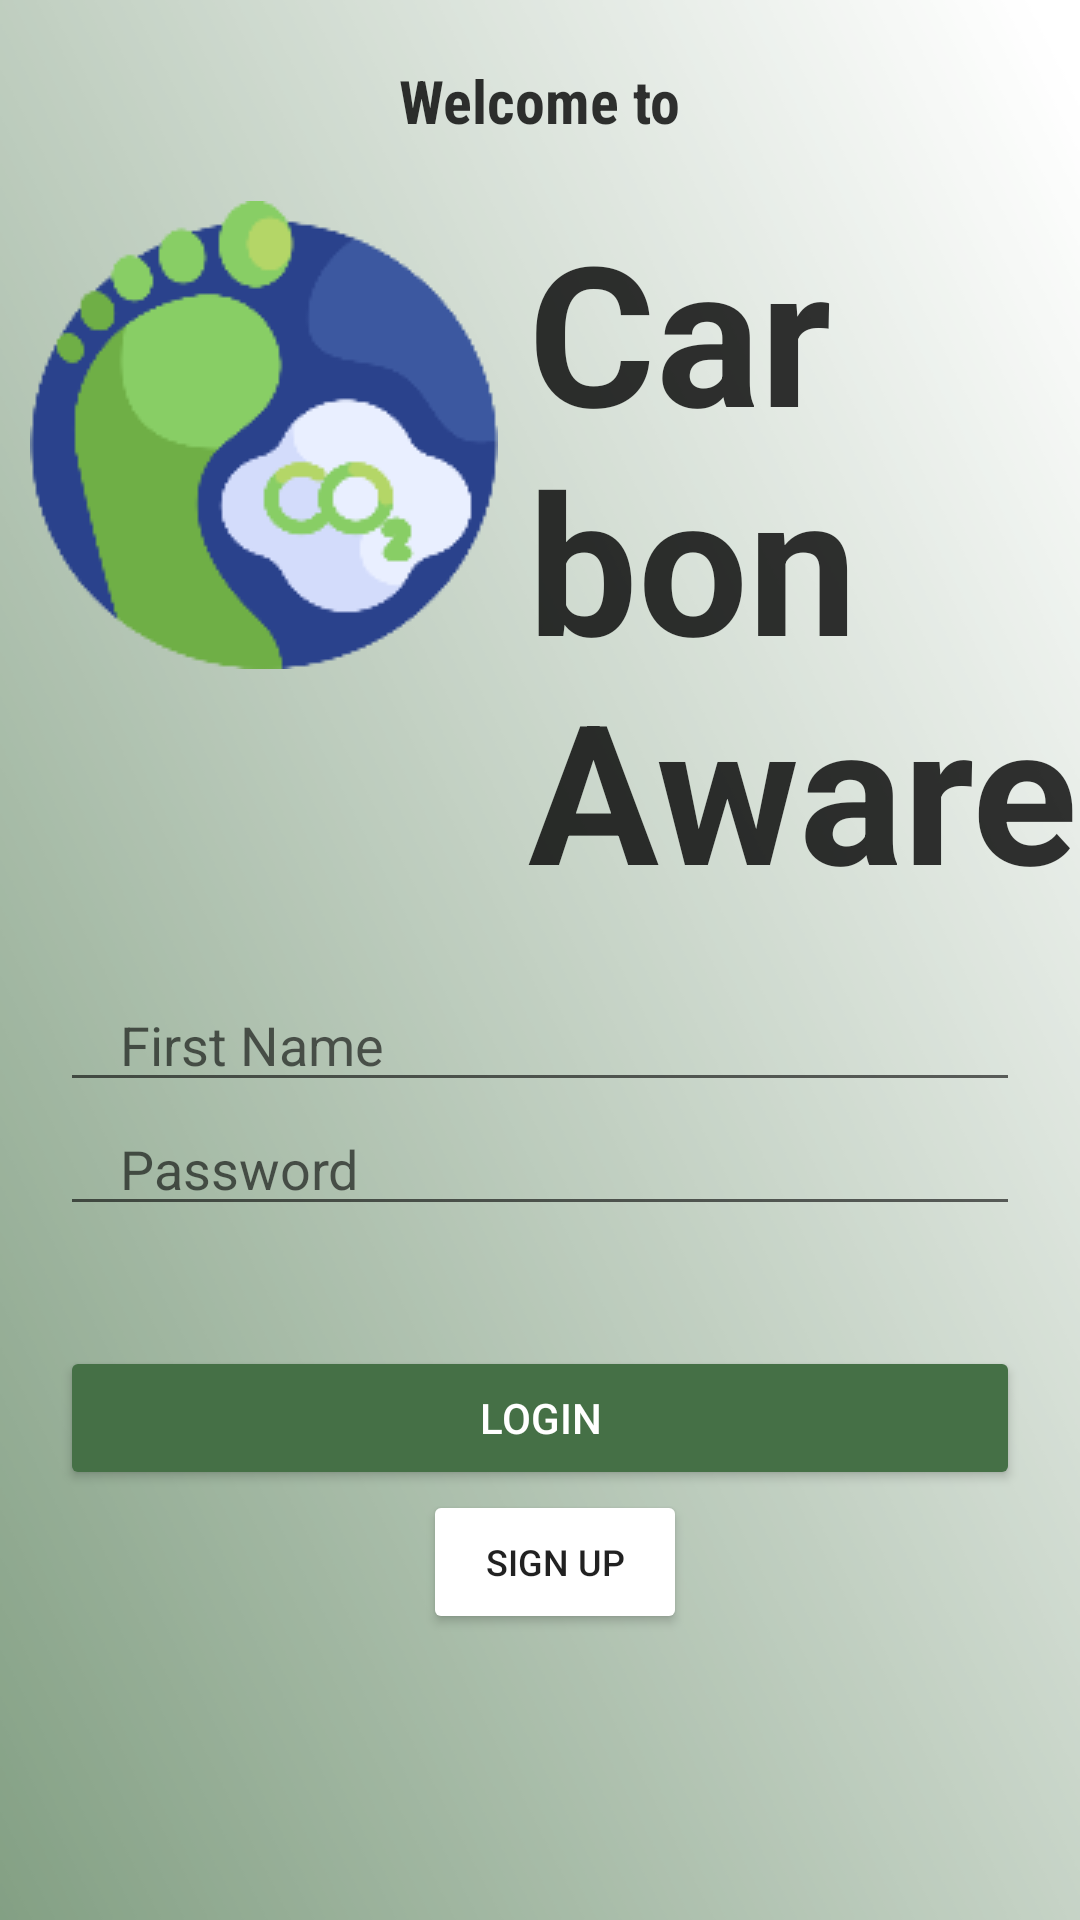

Here is an Android app screen rendered from its layout file. Give the layout XML and the strings, colors and styles it references.
<!-- AndroidManifest.xml: application theme Theme.LoginRegisterFireBases -->
<!-- res/layout/activity_login.xml -->
<LinearLayout xmlns:android="http://schemas.android.com/apk/res/android" xmlns:tools="http://schemas.android.com/tools" android:layout_width="match_parent" android:layout_height="match_parent" android:background="@drawable/bg" android:orientation="vertical" tools:context=".Login">
    <TextView android:layout_width="wrap_content" android:layout_height="wrap_content" android:fontFamily="sans-serif-condensed" android:layout_gravity="center" android:text="Welcome to" android:textColor="#CC000000" android:textSize="20sp" android:textStyle="bold" android:layout_marginTop="20dp"/>
    <Space android:layout_width="match_parent" android:layout_height="10dp"/>
    <LinearLayout android:layout_width="match_parent" android:layout_height="wrap_content" android:orientation="horizontal" android:layout_marginTop="10dp">
        <ImageView android:layout_width="wrap_content" android:layout_height="wrap_content" android:layout_marginLeft="10dp" android:src="@drawable/icon"/>
        <TextView android:layout_width="wrap_content" android:layout_height="wrap_content" android:layout_marginStart="10dp" android:text="Carbon Aware" android:textColor="#CC000000" android:textSize="65sp" android:textStyle="bold"/>
    </LinearLayout>
    <EditText android:id="@+id/name" android:layout_width="match_parent" android:layout_height="wrap_content" android:layout_marginStart="20dp" android:layout_marginTop="20dp" android:layout_marginEnd="20dp" android:hint="First Name" android:inputType="text" android:maxLines="1" android:paddingStart="20dp" android:paddingEnd="0dp" tools:ignore="TouchTargetSizeCheck"/>
    
    <LinearLayout android:layout_width="match_parent" android:layout_height="wrap_content" android:layout_marginStart="20dp" android:layout_marginEnd="20dp" android:orientation="horizontal" android:gravity="center_vertical">
        <EditText android:id="@+id/pword" android:layout_width="0dp" android:layout_height="wrap_content" android:layout_weight="1" android:hint="Password" android:inputType="textPassword" android:maxLines="1" android:paddingStart="20dp" android:paddingEnd="0dp" tools:ignore="TouchTargetSizeCheck"/>
        
        <ImageButton android:id="@+id/togglePassword" android:layout_width="wrap_content" android:layout_height="wrap_content" android:background="?android:attr/selectableItemBackgroundBorderless" android:src="@drawable/ic_eye_closed" tools:ignore="SpeakableTextPresentCheck,TouchTargetSizeCheck"/>
    </LinearLayout>
    <Button android:id="@+id/login" android:layout_width="match_parent" android:layout_height="wrap_content" android:layout_marginStart="20dp" android:layout_marginTop="40dp" android:layout_marginEnd="20dp" android:text="Login" android:backgroundTint="#457046" android:textColor="#FFFFFF"/>
    <Button android:id="@+id/signupbtn" android:layout_width="wrap_content" android:layout_height="wrap_content" android:layout_gravity="center" android:layout_marginStart="5dp" android:text="Sign Up" android:backgroundTint="#FFFFFF" android:textSize="12sp"/>
</LinearLayout>
<!-- resources referenced by this layout -->
<resources>
  <!-- drawable bg: png bitmap (drawable, 55167 bytes) -->
  <!-- drawable icon: png bitmap (drawable, 7341 bytes) -->
  <style name="Theme.LoginRegisterFireBases" parent="Theme.AppCompat.Light">
          
      </style>
</resources>
